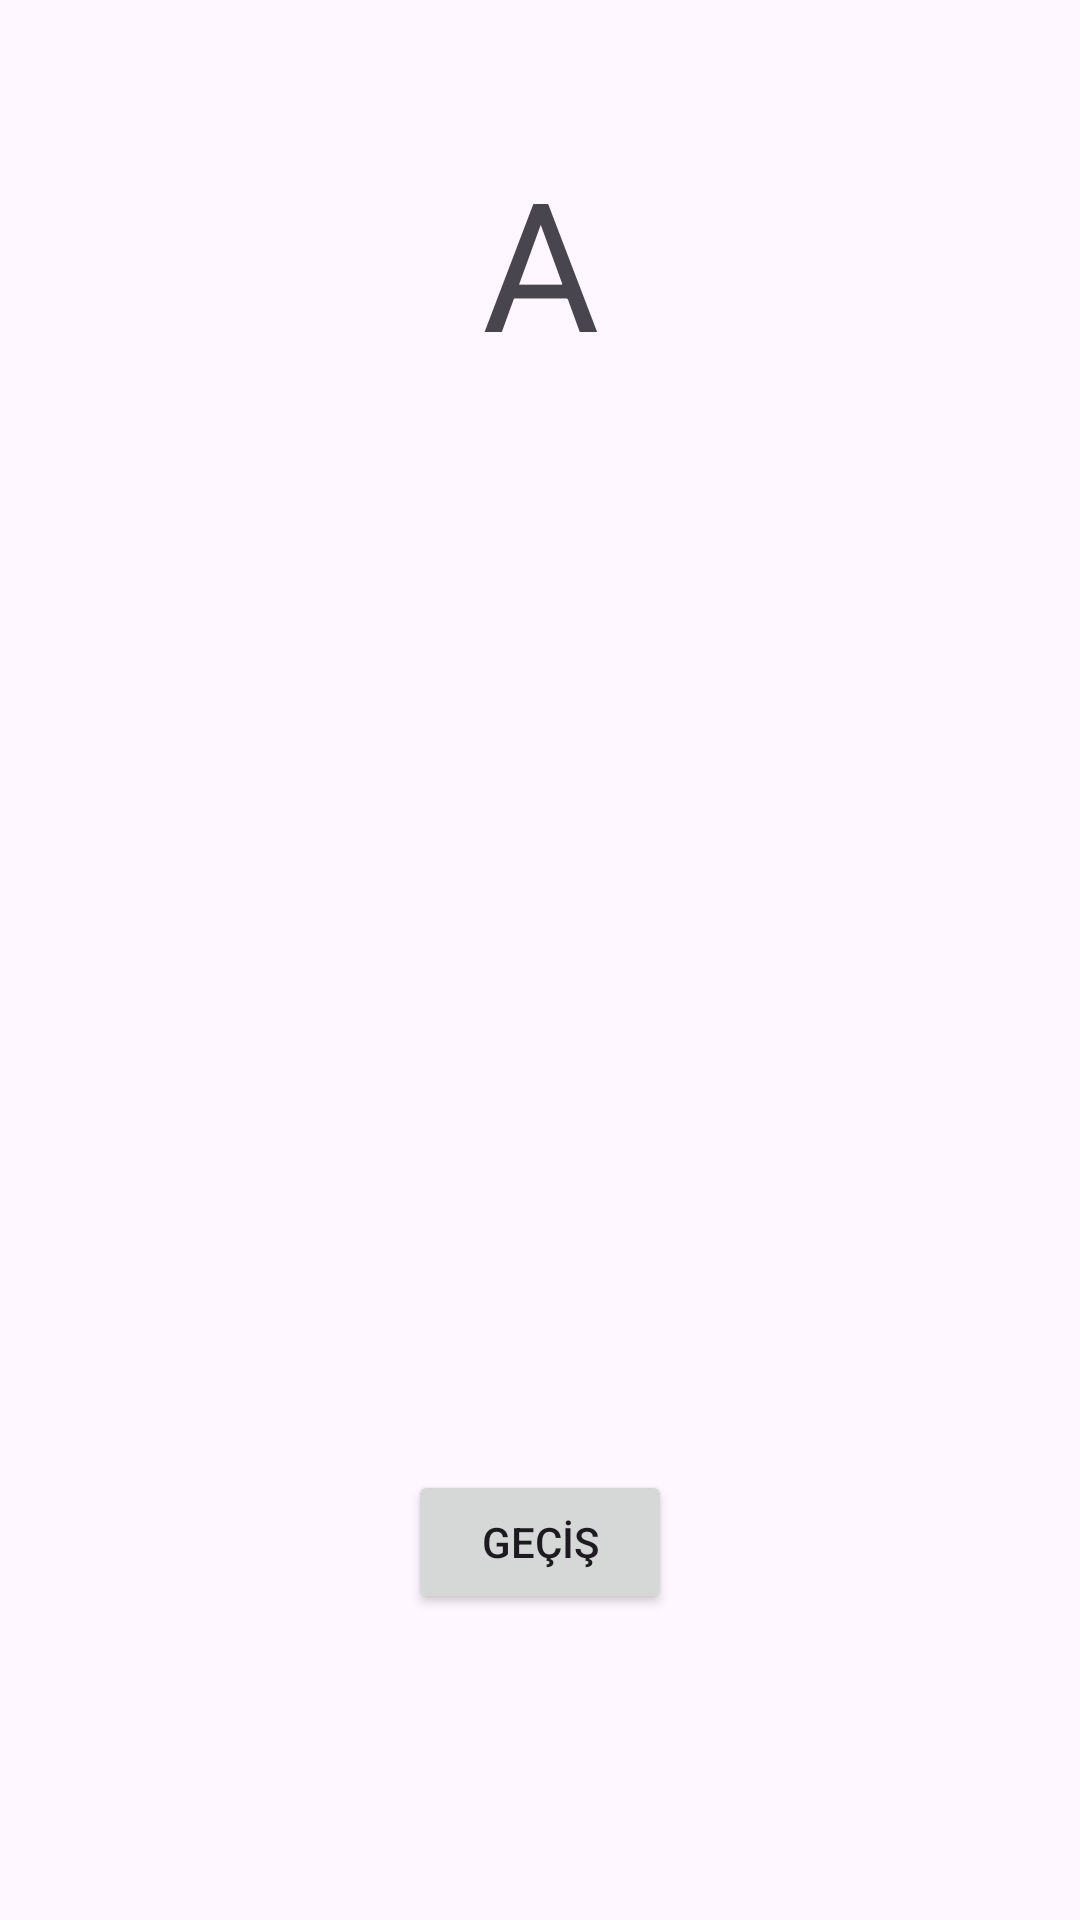

Android layout source for this screen:
<!-- AndroidManifest.xml: application theme Theme.FragmentSayfalarArasıGecis -->
<!-- res/layout/fragment_a.xml -->
<?xml version="1.0" encoding="utf-8"?>
<androidx.constraintlayout.widget.ConstraintLayout xmlns:android="http://schemas.android.com/apk/res/android"
    xmlns:app="http://schemas.android.com/apk/res-auto"
    xmlns:tools="http://schemas.android.com/tools"
    android:layout_width="match_parent"
    android:layout_height="match_parent"
    tools:context=".AFragment">

    <TextView
        android:id="@+id/textView"
        android:layout_width="wrap_content"
        android:layout_height="wrap_content"
        android:layout_marginTop="47dp"
        android:text="A"
        android:textSize="60sp"
        app:layout_constraintEnd_toEndOf="parent"
        app:layout_constraintHorizontal_bias="0.5"
        app:layout_constraintStart_toStartOf="parent"
        app:layout_constraintTop_toTopOf="parent" />

    <Button
        android:id="@+id/buttonGec"
        android:layout_width="wrap_content"
        android:layout_height="wrap_content"
        android:layout_marginBottom="102dp"
        android:text="GEÇİŞ"
        app:layout_constraintBottom_toBottomOf="parent"
        app:layout_constraintEnd_toEndOf="parent"
        app:layout_constraintHorizontal_bias="0.5"
        app:layout_constraintStart_toStartOf="parent" />
</androidx.constraintlayout.widget.ConstraintLayout>
<!-- resources referenced by this layout -->
<resources>
  <style name="Theme.FragmentSayfalarArasıGecis" parent="Base.Theme.FragmentSayfalarArasıGecis" />
  <style name="Base.Theme.FragmentSayfalarArasıGecis" parent="Theme.Material3.DayNight.NoActionBar">
          
          
      </style>
</resources>
